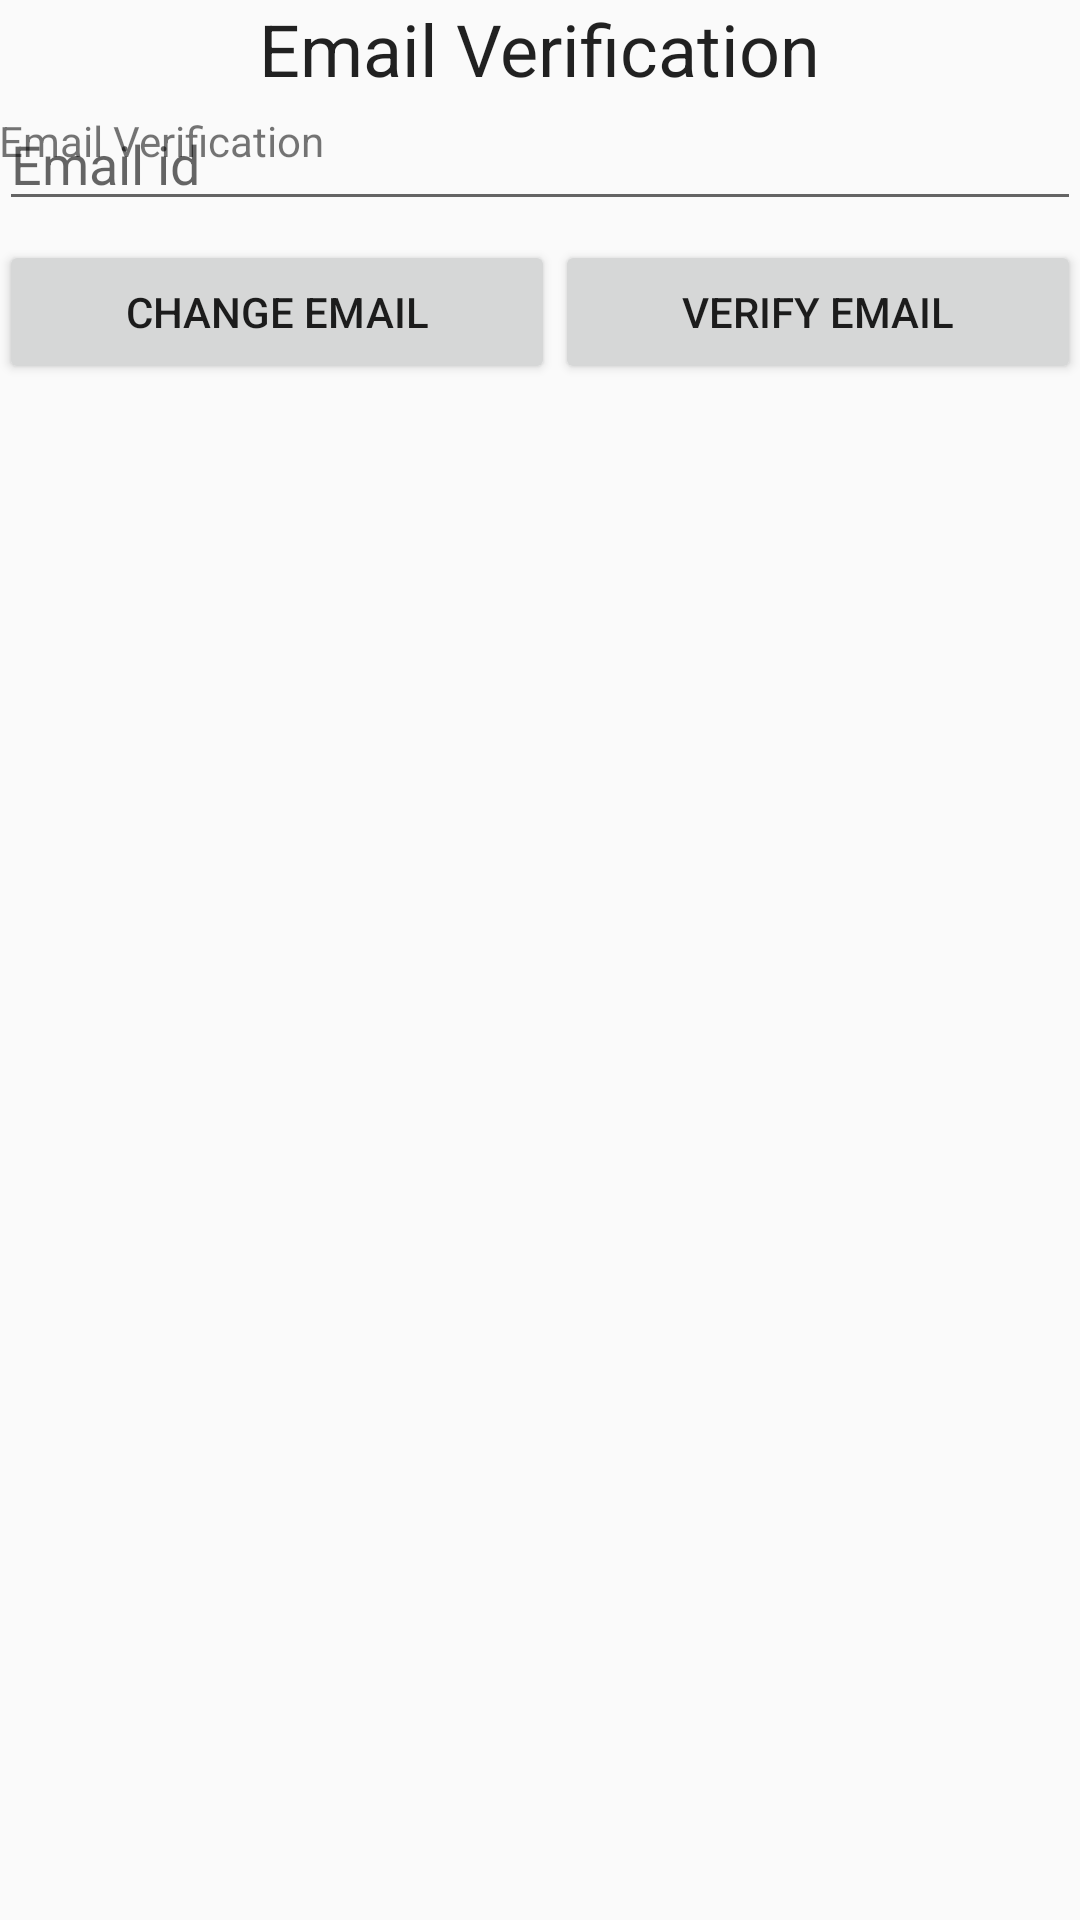

Produce the Android XML layout that renders to this screen, including the resource entries it uses.
<!-- AndroidManifest.xml: application theme AppTheme -->
<!-- res/layout/activity_verify_email.xml -->
<?xml version="1.0" encoding="utf-8"?>
<RelativeLayout xmlns:android="http://schemas.android.com/apk/res/android"
    xmlns:tools="http://schemas.android.com/tools"
    android:id="@+id/activity_verify_email"
    android:layout_width="match_parent"
    android:layout_height="match_parent"
    android:paddingBottom="@dimen/activity_vertical_margin"
    android:paddingLeft="@dimen/activity_horizontal_margin"
    android:paddingRight="@dimen/activity_horizontal_margin"
    android:paddingTop="@dimen/activity_vertical_margin"
    tools:context="com.sam.VerifyEmail">

    <TextView
        android:text="Email Verification"
        android:layout_width="wrap_content"
        android:layout_height="wrap_content"
        android:layout_alignParentTop="true"
        android:layout_centerHorizontal="true"
        android:id="@+id/textView4"
        android:textAppearance="@style/TextAppearance.AppCompat.Headline" />

    <TextView
        android:text="Email Verification"
        android:layout_width="match_parent"
        android:layout_height="wrap_content"
        android:id="@+id/tvEmailVerification"
        android:layout_below="@+id/textView4"
        android:layout_alignParentLeft="true"
        android:layout_alignParentStart="true"
        android:layout_marginTop="5dp" />

    <EditText
        android:layout_width="match_parent"
        android:layout_height="wrap_content"
        android:inputType="textEmailAddress"
        android:ems="10"
        android:id="@+id/etChangeEmail"
        android:hint="Email id"
        android:visibility="visible"
        android:layout_below="@+id/textView4"
        android:layout_alignParentLeft="true"
        android:layout_alignParentStart="true" />

    <LinearLayout
        android:orientation="horizontal"
        android:layout_width="match_parent"
        android:layout_height="wrap_content"
        android:layout_marginTop="80dp"
        android:layout_alignParentLeft="true"
        android:layout_alignParentStart="true">

        <Button
            android:text="Change Email"
            android:layout_width="wrap_content"
            android:layout_height="wrap_content"
            android:id="@+id/bChangeEmail"
            android:layout_centerHorizontal="true"
            android:layout_weight="1" />

        <Button
            android:text="Verify Email"
            android:layout_width="wrap_content"
            android:layout_height="wrap_content"
            android:id="@+id/bVerifyEmail"
            android:layout_weight="1"
            android:layout_alignParentBottom="true"
            android:layout_centerHorizontal="true"
            android:elevation="0dp" />

    </LinearLayout>

</RelativeLayout>
<!-- resources referenced by this layout -->
<resources>
  <style name="AppTheme" parent="Theme.AppCompat.Light.DarkActionBar">
          
          <item name="colorPrimary">@color/colorPrimary</item>
          <item name="colorPrimaryDark">@color/colorPrimaryDark</item>
          <item name="colorAccent">@color/colorAccent</item>
      </style>
  <color name="colorPrimary">#7a1ea1</color>
  <color name="colorPrimaryDark">#691A99</color>
  <color name="colorAccent">#6ba72a</color>
</resources>
